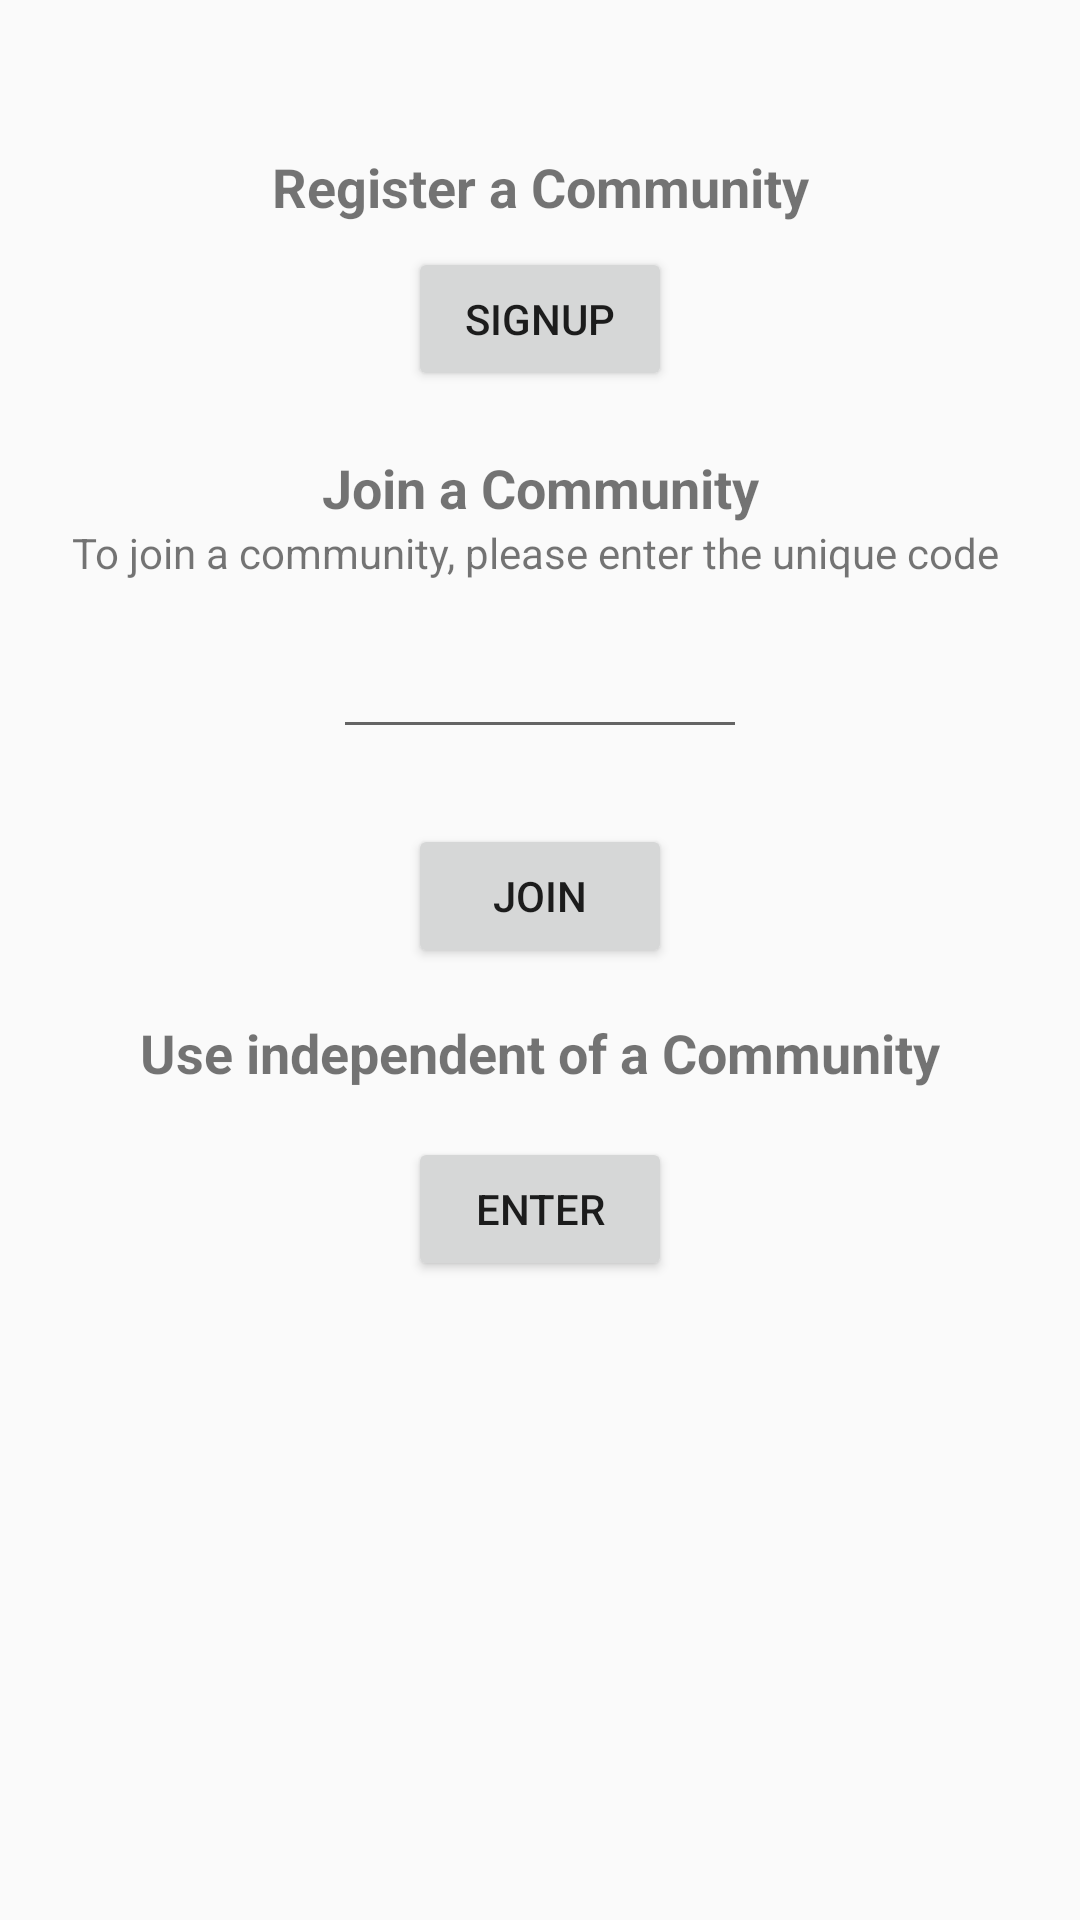

Produce the Android XML layout that renders to this screen, including the resource entries it uses.
<!-- AndroidManifest.xml: application theme AppTheme -->
<!-- res/layout/activity_landing_page.xml -->
<?xml version="1.0" encoding="utf-8"?>
<android.support.constraint.ConstraintLayout xmlns:android="http://schemas.android.com/apk/res/android"
    xmlns:app="http://schemas.android.com/apk/res-auto"
    xmlns:tools="http://schemas.android.com/tools"
    android:layout_width="match_parent"
    android:layout_height="match_parent"
    tools:context=".LandingPage">

    <EditText
        android:id="@+id/uniqueCode"
        android:layout_width="138dp"
        android:layout_height="48dp"
        android:layout_marginEnd="16dp"
        android:layout_marginStart="16dp"
        android:layout_marginTop="5dp"
        android:ems="10"
        android:inputType="textVisiblePassword"
        android:textAlignment="center"
        android:textSize="18sp"
        app:layout_constraintEnd_toEndOf="parent"
        app:layout_constraintStart_toStartOf="parent"
        app:layout_constraintTop_toBottomOf="@+id/textView6" />

    <Button
        android:id="@+id/enter"
        android:layout_width="wrap_content"
        android:layout_height="wrap_content"
        android:layout_marginBottom="245dp"
        android:layout_marginTop="16dp"
        android:onClick="login"
        android:text="@string/JJjoin"
        app:layout_constraintBottom_toBottomOf="parent"
        app:layout_constraintEnd_toEndOf="parent"
        app:layout_constraintStart_toStartOf="parent"
        app:layout_constraintTop_toBottomOf="@+id/uniqueCode"
        app:layout_constraintVertical_bias="0.111" />

    <TextView
        android:id="@+id/errorMessage"
        android:layout_width="121dp"
        android:layout_height="81dp"
        android:text="@string/codeError"
        android:textAlignment="center"
        android:textColor="@android:color/holo_red_dark"
        android:textSize="10sp"
        android:visibility="invisible"
        app:layout_constraintBaseline_toBaselineOf="@+id/uniqueCode"
        app:layout_constraintEnd_toEndOf="parent"
        app:layout_constraintHorizontal_bias="0.0"
        app:layout_constraintStart_toStartOf="parent" />

    <Button
        android:id="@+id/join"
        android:layout_width="wrap_content"
        android:layout_height="wrap_content"
        android:layout_marginTop="8dp"
        android:onClick="SignUp"
        android:text="@string/Signup"
        app:layout_constraintEnd_toEndOf="parent"
        app:layout_constraintStart_toStartOf="parent"
        app:layout_constraintTop_toBottomOf="@+id/heading1" />

    <TextView
        android:id="@+id/heading1"
        android:layout_width="wrap_content"
        android:layout_height="wrap_content"
        android:layout_marginTop="50dp"
        android:text="@string/signUpHeading"
        android:textSize="18sp"
        android:textStyle="bold"
        app:layout_constraintEnd_toEndOf="parent"
        app:layout_constraintHorizontal_bias="0.501"
        app:layout_constraintStart_toStartOf="parent"
        app:layout_constraintTop_toTopOf="parent" />

    <TextView
        android:id="@+id/heading2"
        android:layout_width="wrap_content"
        android:layout_height="wrap_content"
        android:layout_marginTop="20dp"
        android:text="@string/join"
        android:textSize="18sp"
        android:textStyle="bold"
        app:layout_constraintEnd_toEndOf="parent"
        app:layout_constraintStart_toStartOf="parent"
        app:layout_constraintTop_toBottomOf="@+id/join" />

    <TextView
        android:id="@+id/textView6"
        android:layout_width="379dp"
        android:layout_height="22dp"
        android:text="@string/joinCom"
        android:textAlignment="center"
        app:layout_constraintEnd_toEndOf="parent"
        app:layout_constraintHorizontal_bias="0.6"
        app:layout_constraintStart_toStartOf="parent"
        app:layout_constraintTop_toBottomOf="@+id/heading2" />

    <TextView
        android:id="@+id/textView7"
        android:layout_width="wrap_content"
        android:layout_height="wrap_content"
        android:layout_marginEnd="16dp"
        android:layout_marginStart="16dp"
        android:layout_marginTop="16dp"
        android:text="@string/enterApp"
        android:textAlignment="center"
        android:textSize="18sp"
        android:textStyle="bold"
        app:layout_constraintEnd_toEndOf="parent"
        app:layout_constraintStart_toStartOf="parent"
        app:layout_constraintTop_toBottomOf="@+id/enter" />

    <Button
        android:id="@+id/button3"
        android:layout_width="wrap_content"
        android:layout_height="wrap_content"
        android:layout_marginEnd="16dp"
        android:layout_marginStart="16dp"
        android:layout_marginTop="16dp"
        android:text="@string/enter"
        app:layout_constraintEnd_toEndOf="parent"
        app:layout_constraintStart_toStartOf="parent"
        app:layout_constraintTop_toBottomOf="@+id/textView7" />

</android.support.constraint.ConstraintLayout>
<!-- resources referenced by this layout -->
<resources>
  <string name="JJjoin"> Join</string>
  <string name="Signup">SignUp</string>
  <string name="codeError">That code is incorrect, please try again. If you need to contact someone about your community code, please click here</string>
  <string name="enter">Enter</string>
  <string name="enterApp">Use independent of a Community</string>
  <string name="join">Join a Community</string>
  <string name="joinCom">To join a community, please enter the unique code</string>
  <string name="signUpHeading">Register a Community</string>
  <style name="AppTheme" parent="Theme.AppCompat.Light.DarkActionBar">
          
          <item name="colorPrimary">@color/colorPrimary</item>
          <item name="colorPrimaryDark">@color/colorPrimaryDark</item>
          <item name="colorAccent">@color/colorAccent</item>
      </style>
  <!-- not gathered from this repository: default colours our renderer supplied (Android Studio template values) -->
  <color name="colorPrimary">#FF6200EE</color>
  <color name="colorPrimaryDark">#FF3700B3</color>
  <color name="colorAccent">#FF03DAC5</color>
</resources>
